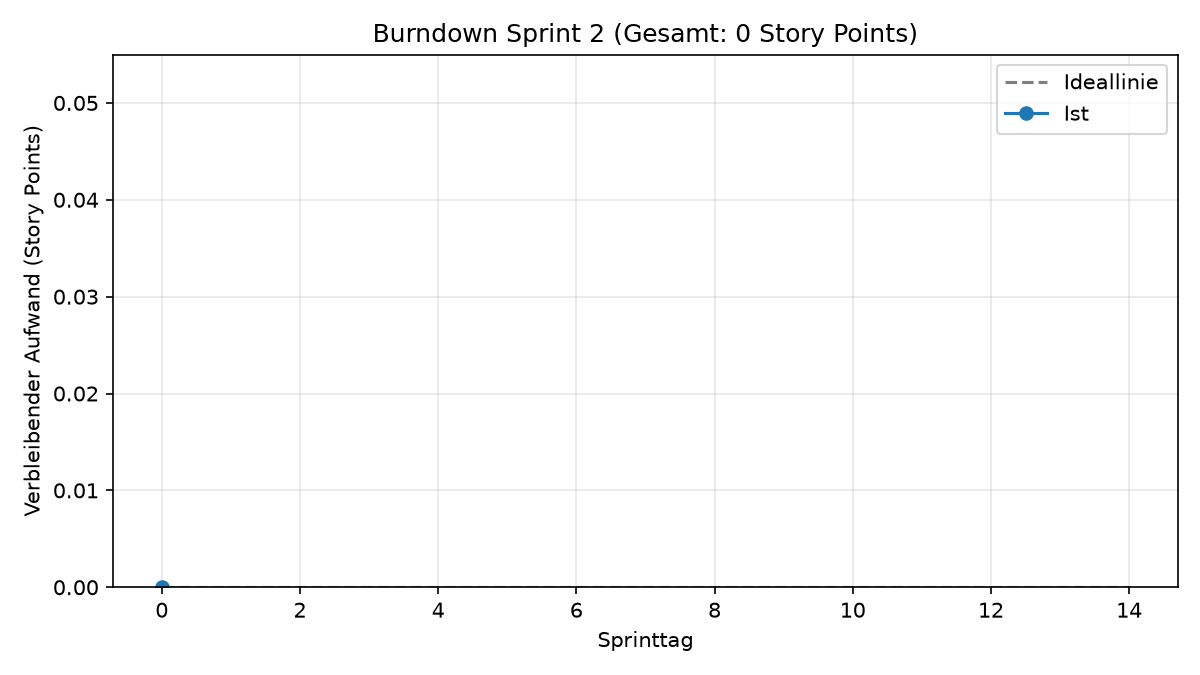

Data behind this chart, as committed beside it:
datum, sprinttag, ideal, ist
2026-10-19, 0, 0.0, 0.0
2026-10-20, 1, 0.0, 
2026-10-21, 2, 0.0, 
2026-10-22, 3, 0.0, 
2026-10-23, 4, 0.0, 
2026-10-24, 5, 0.0, 
2026-10-25, 6, 0.0, 
2026-10-26, 7, 0.0, 
2026-10-27, 8, 0.0, 
2026-10-28, 9, 0.0, 
2026-10-29, 10, 0.0, 
2026-10-30, 11, 0.0, 
2026-10-31, 12, 0.0, 
2026-11-01, 13, 0.0, 
2026-11-02, 14, 0.0, 
